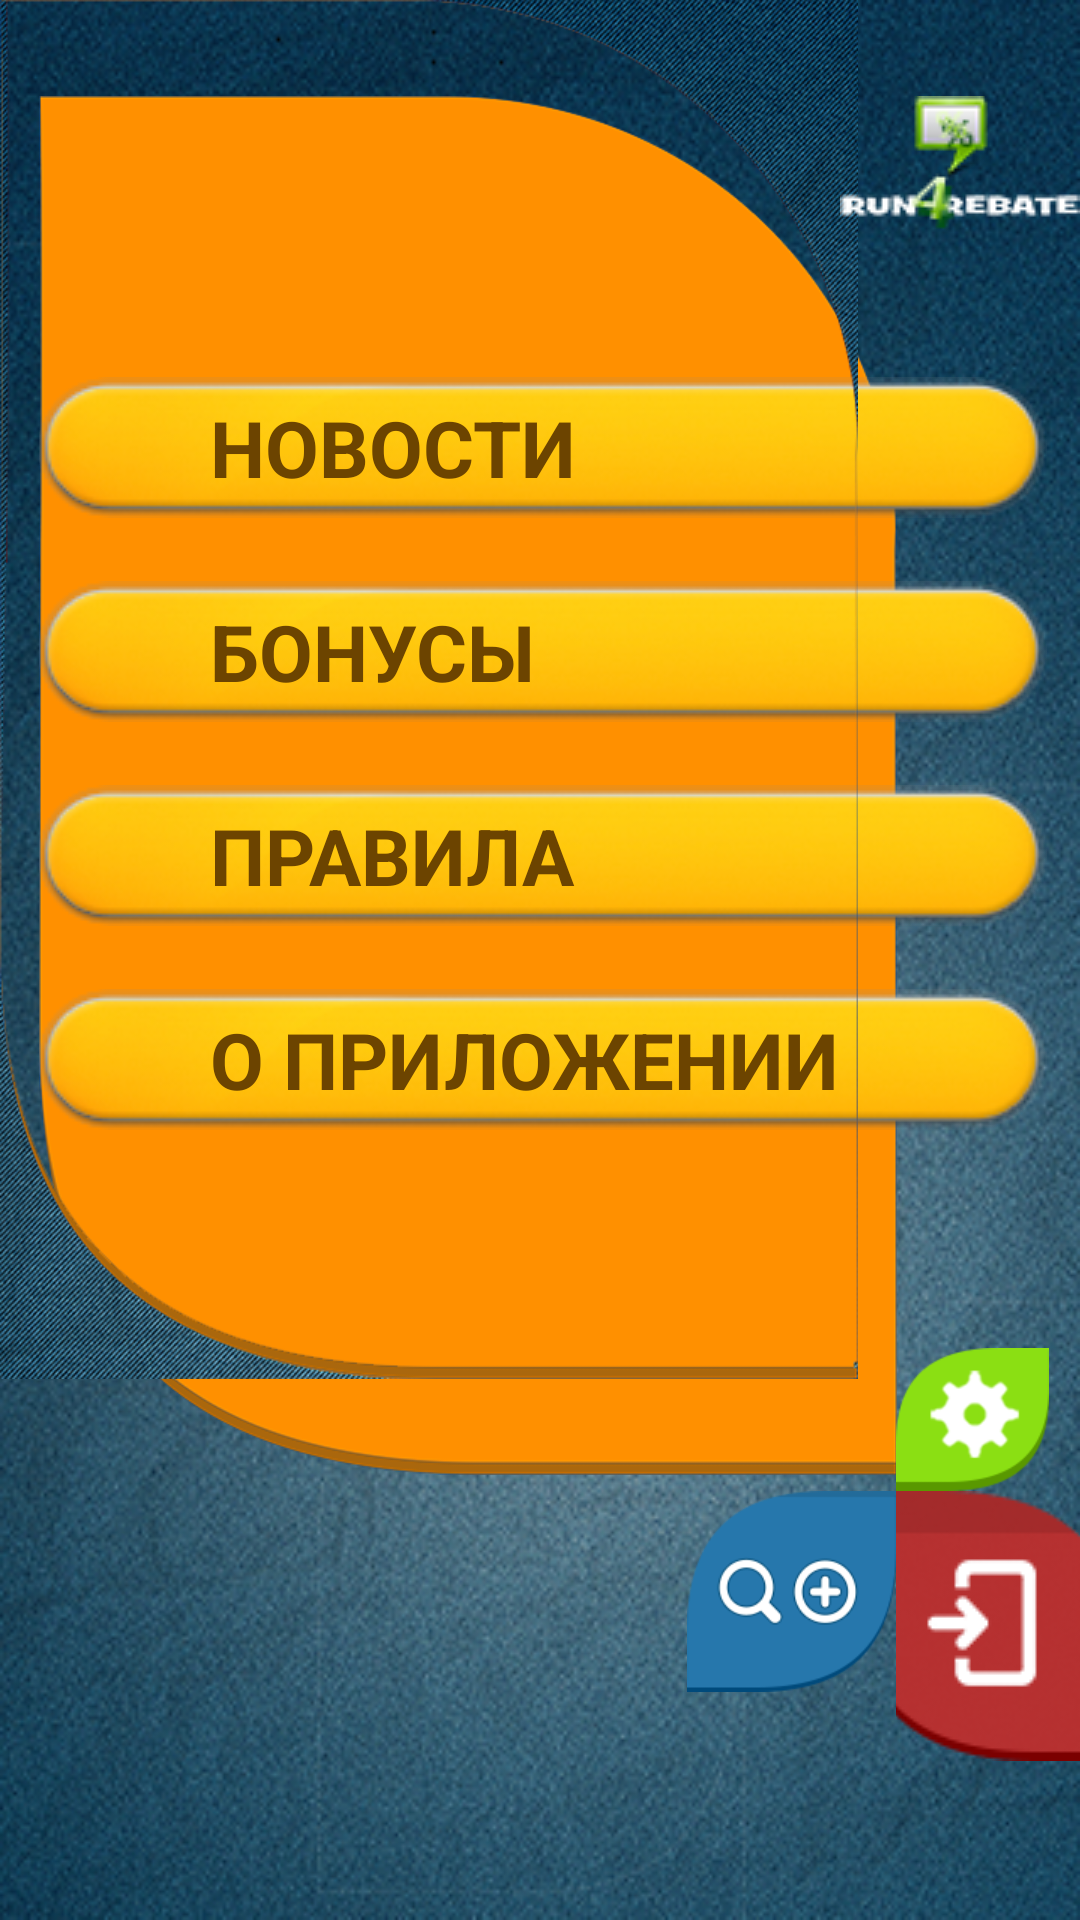

The Android layout XML behind this screen, and the referenced resources:
<!-- AndroidManifest.xml: application theme AppTheme -->
<!-- res/layout/menu.xml -->
<RelativeLayout xmlns:android="http://schemas.android.com/apk/res/android"
    xmlns:tools="http://schemas.android.com/tools"
    android:layout_width="match_parent"
    android:layout_height="match_parent"
    android:background="@drawable/background_all" >

    <RelativeLayout
        android:id="@+id/relativeLayout1"
        android:layout_width="wrap_content"
        android:layout_height="wrap_content"
        android:layout_marginLeft="@dimen/margin_lepestok_main_left"
        android:layout_marginTop="@dimen/margin_lepestok_main_top" >

        <ImageView
            android:id="@+id/imageBig"
            android:layout_width="wrap_content"
            android:layout_height="wrap_content"
            android:src="@drawable/lepestok_orange" />

        <LinearLayout
            android:id="@+id/laMenu"
            android:layout_width="wrap_content"
            android:layout_height="wrap_content"
            android:layout_above="@+id/buttonUslugi"
            android:layout_centerInParent="true"
            android:orientation="vertical" >

            <Button
                android:id="@+id/button4"
                android:layout_width="wrap_content"
                android:layout_height="wrap_content"
                android:layout_marginBottom="@dimen/menu_button_margin"
                android:layout_weight="1"
                android:background="@drawable/button_menu_title"
                android:gravity="left|center_vertical"
                android:onClick="onNewsClick"
                android:paddingLeft="@dimen/menu_button_padding_text"
                android:text="НОВОСТИ"
                android:textColor="#6c4400"
                android:textSize="@dimen/menu_button_text_size"
                android:textStyle="bold" />

            <Button
                android:id="@+id/button5"
                android:layout_width="wrap_content"
                android:layout_height="wrap_content"
                android:layout_marginBottom="@dimen/menu_button_margin"
                android:layout_weight="1"
                android:background="@drawable/button_menu_title"
                android:gravity="left|center_vertical"
                android:onClick="onBonusClick"
                android:paddingLeft="@dimen/menu_button_padding_text"
                android:text="БОНУСЫ"
                android:textColor="#6c4400"
                android:textSize="@dimen/menu_button_text_size"
                android:textStyle="bold" />

            <Button
                android:id="@+id/button6"
                android:layout_width="wrap_content"
                android:layout_height="wrap_content"
                android:layout_marginBottom="@dimen/menu_button_margin"
                android:layout_weight="1"
                android:background="@drawable/button_menu_title"
                android:gravity="left|center_vertical"
                android:onClick="onRulesClick"
                android:paddingLeft="@dimen/menu_button_padding_text"
                android:text="ПРАВИЛА"
                android:textColor="#6c4400"
                android:textSize="@dimen/menu_button_text_size"
                android:textStyle="bold" />

            <Button
                android:id="@+id/button7"
                android:layout_width="wrap_content"
                android:layout_height="wrap_content"
                android:layout_marginBottom="@dimen/menu_button_margin"
                android:layout_weight="1"
                android:background="@drawable/button_menu_title"
                android:gravity="left|center_vertical"
                android:onClick="onInfoClick"
                android:paddingLeft="@dimen/menu_button_padding_text"
                android:text="О ПРИЛОЖЕНИИ"
                android:textColor="#6c4400"
                android:textSize="@dimen/menu_button_text_size"
                android:textStyle="bold" />
        </LinearLayout>
    </RelativeLayout>

    <ImageView
        android:id="@+id/imageView3"
        android:layout_width="wrap_content"
        android:layout_height="wrap_content"
        android:src="@drawable/mask_orange" />

    <ImageButton
        android:id="@+id/imageButton2"
        android:layout_width="wrap_content"
        android:layout_height="wrap_content"
        android:layout_above="@+id/imageButton3"
        android:layout_alignLeft="@+id/imageButton3"
        android:background="@null"
        android:onClick="SettingsOnClick"
        android:src="@drawable/button_settings" />

    <ImageButton
        android:id="@+id/imageButton3"
        android:layout_width="wrap_content"
        android:layout_height="wrap_content"
        android:layout_alignTop="@+id/buttonAddSearchAccount"
        android:layout_toRightOf="@+id/buttonAddSearchAccount"
        android:background="@null"
        android:onClick="AccountOncClick"
        android:src="@drawable/account_menu_button" />

    <ImageButton
        android:id="@+id/buttonAddSearchAccount"
        android:layout_width="wrap_content"
        android:layout_height="wrap_content"
        android:layout_marginLeft="@dimen/margin_button_add_search_left"
        android:layout_marginTop="@dimen/margin_button_add_search_top"
        android:background="@null"
        android:onClick="AddSearchOnClick"
        android:src="@drawable/button_add_search" />

    <ImageView
        android:id="@+id/imageView1"
        android:layout_width="wrap_content"
        android:layout_height="wrap_content"
        android:layout_alignRight="@+id/imageButton3"
        android:layout_alignTop="@+id/relativeLayout1"
        android:src="@drawable/logo_all" />

    <RelativeLayout
        android:id="@+id/banner"
        android:layout_width="@dimen/baner_width"
        android:layout_height="@dimen/baner_height"
        android:layout_alignBottom="@+id/buttonAddSearchAccount"
        android:layout_alignLeft="@+id/relativeLayout1"
        android:gravity="left" >
    </RelativeLayout>

</RelativeLayout>
<!-- resources referenced by this layout -->
<resources>
  <dimen name="baner_height">50dp</dimen>
  <dimen name="baner_width">320dp</dimen>
  <dimen name="margin_button_add_search_left">368dp</dimen>
  <dimen name="margin_button_add_search_top">816dp</dimen>
  <dimen name="margin_lepestok_main_left">20dp</dimen>
  <dimen name="margin_lepestok_main_top">54dp</dimen>
  <dimen name="menu_button_margin">21dp</dimen>
  <dimen name="menu_button_padding_text">57dp</dimen>
  <dimen name="menu_button_text_size">26sp</dimen>
  <!-- drawable account_menu_button: png bitmap (drawable, 7657 bytes) -->
  <!-- drawable background_all: png bitmap (drawable-ldpi, 90438 bytes) -->
  <!-- drawable button_add_search: png bitmap (drawable-ldpi, 3054 bytes) -->
  <!-- drawable button_menu_title: png bitmap (drawable, 15751 bytes) -->
  <!-- drawable button_settings: png bitmap (drawable-ldpi, 2106 bytes) -->
  <!-- drawable lepestok_orange: png bitmap (drawable-ldpi, 171288 bytes) -->
  <!-- drawable logo_all: png bitmap (drawable-ldpi, 3763 bytes) -->
  <!-- drawable mask_orange: png bitmap (drawable-sw600dp, 849764 bytes) -->
  <style name="AppTheme" parent="AppBaseTheme">
          
      </style>
  <style name="AppBaseTheme" parent="android:Theme.Light">
          
      </style>
</resources>
